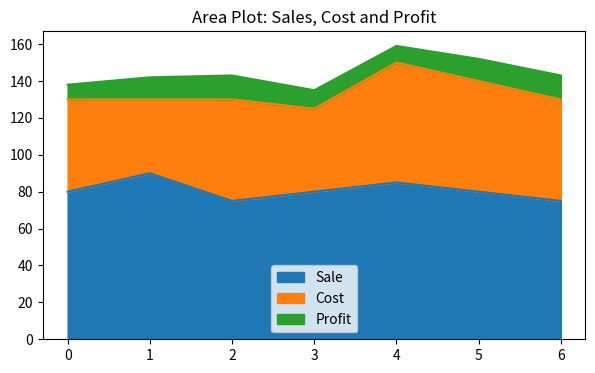
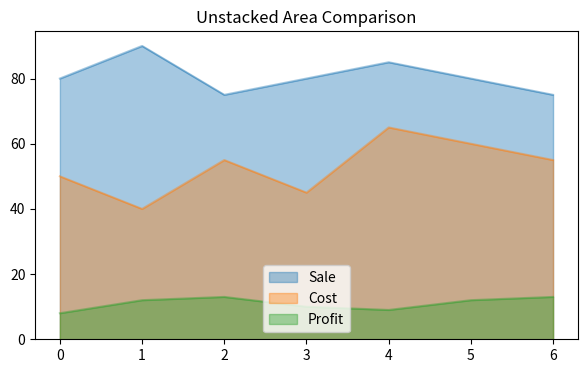
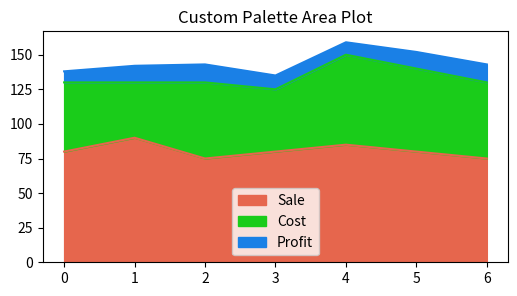
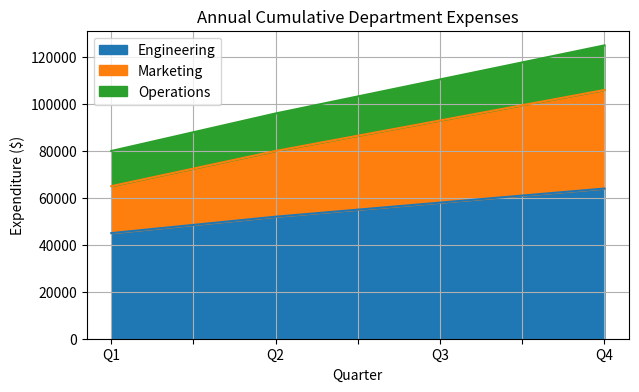
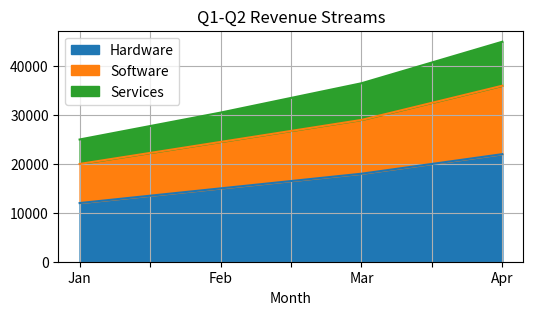

Recreate these plots in Python, in order.
import pandas as pd
import matplotlib.pyplot as plt

my_dict = {
    "Sale": [80, 90, 75, 80, 85, 80, 75],
    "Cost": [50, 40, 55, 45, 65, 60, 55],
    "Profit": [8, 12, 13, 10, 9, 12, 13]
}
df = pd.DataFrame(data=my_dict)
print(df)

df.plot.area(title="Area Plot: Sales, Cost and Profit", figsize=(7, 4))
plt.show()
assert len(df) == 7
assert df["Sale"].sum() == 565

df.plot.area(stacked=False, alpha=0.4, title="Unstacked Area Comparison", figsize=(7, 4))
plt.show()
assert df["Profit"].sum() == 77

my_colors = [(0.9, 0.4, 0.3), (0.1, 0.8, 0.1), (0.1, 0.5, 0.9)]
df.plot.area(title="Custom Palette Area Plot", color=my_colors, figsize=(6, 3))
plt.show()
assert len(my_colors) == 3

dept_exp = pd.DataFrame({
    "Quarter": ["Q1", "Q2", "Q3", "Q4"],
    "Engineering": [45000, 52000, 58000, 64000],
    "Marketing": [20000, 28000, 35000, 42000],
    "Operations": [15000, 16000, 17500, 19000]
})

assert len(dept_exp) == 4
total_expenses = dept_exp[["Engineering", "Marketing", "Operations"]].sum().sum()
assert total_expenses == 411500
print("Total Operating Expenses:", total_expenses)

ax = dept_exp.plot.area(
    x="Quarter",
    y=["Engineering", "Marketing", "Operations"],
    title="Annual Cumulative Department Expenses",
    figsize=(7, 4),
    grid=True
)
ax.set_ylabel("Expenditure ($)")
plt.show()

streams = pd.DataFrame({
    "Month": ["Jan", "Feb", "Mar", "Apr"],
    "Hardware": [12000, 15000, 18000, 22000],
    "Software": [8000, 9500, 11000, 14000],
    "Services": [5000, 6000, 7500, 9000]
})

total_rev = streams[["Hardware", "Software", "Services"]].sum().sum()
assert total_rev == 137000
print("Total Revenue:", total_rev)

streams.plot.area(
    x="Month",
    y=["Hardware", "Software", "Services"],
    title="Q1-Q2 Revenue Streams",
    grid=True,
    figsize=(6, 3)
)
plt.show()
